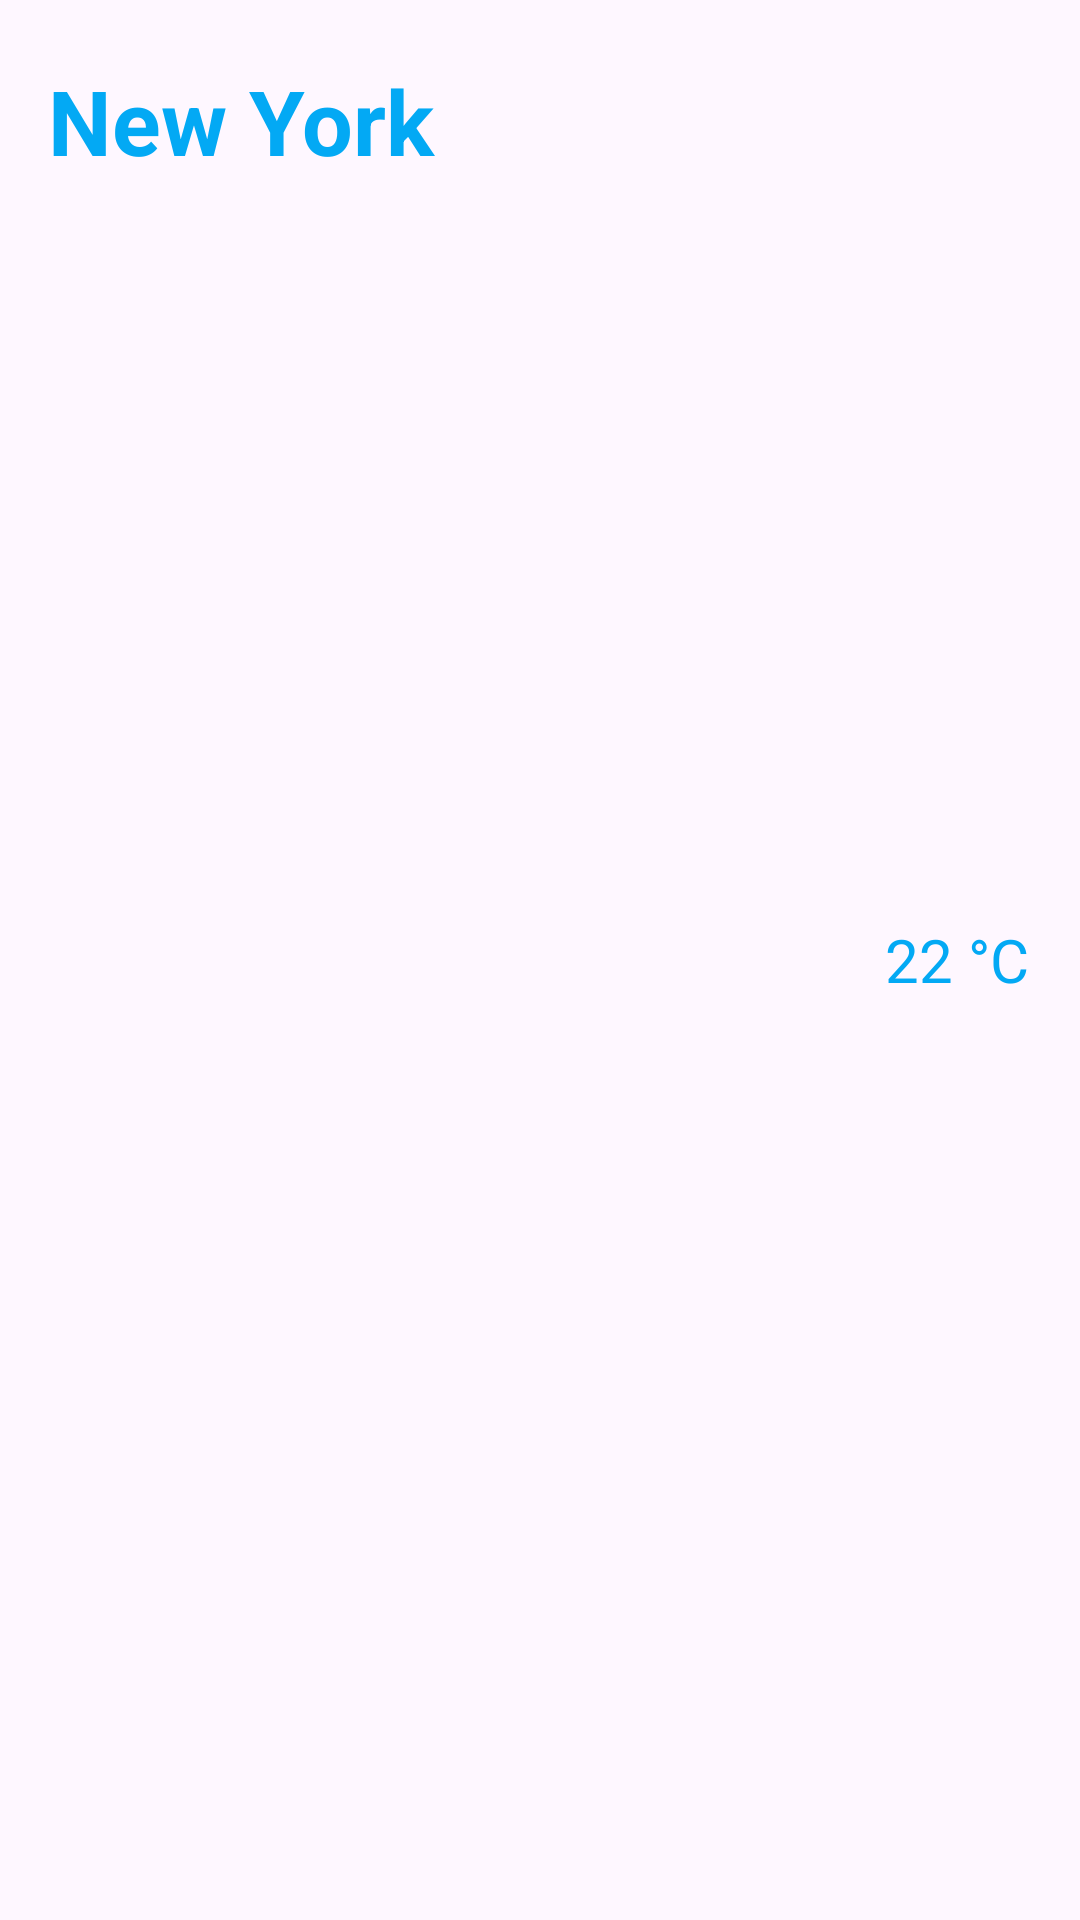

Here is an Android app screen rendered from its layout file. Give the layout XML and the strings, colors and styles it references.
<!-- AndroidManifest.xml: application theme Theme.MeteoApp -->
<!-- res/layout/card.xml -->
<?xml version="1.0" encoding="utf-8"?>
<androidx.constraintlayout.widget.ConstraintLayout
    xmlns:android="http://schemas.android.com/apk/res/android"
    xmlns:app="http://schemas.android.com/apk/res-auto"
    xmlns:tools="http://schemas.android.com/tools"
    android:layout_width="match_parent"
    android:layout_height="wrap_content"
    android:orientation="horizontal"
    android:layout_marginBottom="50dp"
    android:padding="@dimen/padding_16dp"
    >

    <TextView
        android:id="@+id/favorite_city_name"
        android:layout_width="0dp"
        android:layout_height="match_parent"
        android:layout_gravity="left"
        android:layout_marginTop="4dp"
        android:text="New York"
        android:textColor="@color/colorPrimary"
        android:textSize="30dp"
        android:textStyle="bold"
        app:layout_constraintEnd_toStartOf="@+id/favorite_city_icon"
        app:layout_constraintHorizontal_bias="0.0"
        app:layout_constraintStart_toStartOf="parent"
        app:layout_constraintTop_toTopOf="parent">

    </TextView>

    <TextView
        android:id="@+id/favorite_city_desc"
        android:layout_width="0dp"
        android:layout_height="wrap_content"
        android:text="TextView"
        android:textSize="30dp"
        android:textColor="@color/colorPrimary"
        app:layout_constraintEnd_toStartOf="@+id/favorite_city_icon"
        app:layout_constraintStart_toStartOf="parent"
        app:layout_constraintTop_toBottomOf="@+id/favorite_city_name" />

    <ImageView
        android:id="@+id/favorite_city_icon"
        android:layout_width="wrap_content"
        android:layout_height="50dp"
        android:src="@drawable/weather_cloudy_grey"

        app:layout_constraintEnd_toStartOf="@+id/favorite_city_temp"
        app:layout_constraintTop_toTopOf="parent"></ImageView>

    <TextView
        android:id="@+id/favorite_city_temp"
        android:layout_width="50dp"
        android:layout_height="match_parent"
        android:textSize="20dp"
        android:gravity="center"
        android:textColor="@color/colorPrimary"
        android:text="22 °C"
        app:layout_constraintBottom_toBottomOf="parent"
        app:layout_constraintEnd_toEndOf="parent"
        app:layout_constraintTop_toTopOf="parent"></TextView>



</androidx.constraintlayout.widget.ConstraintLayout>
<!-- resources referenced by this layout -->
<resources>
  <color name="colorPrimary">#03A9F4</color>
  <dimen name="padding_16dp">16dp</dimen>
  <style name="Theme.MeteoApp" parent="Base.Theme.MeteoApp" />
  <style name="Base.Theme.MeteoApp" parent="Theme.Material3.DayNight.NoActionBar">
          <item name="android:textColor">@color/white</item>
          <item name="colorPrimary">@color/colorPrimary</item>
      </style>
  <color name="white">#FFFFFFFF</color>
</resources>
